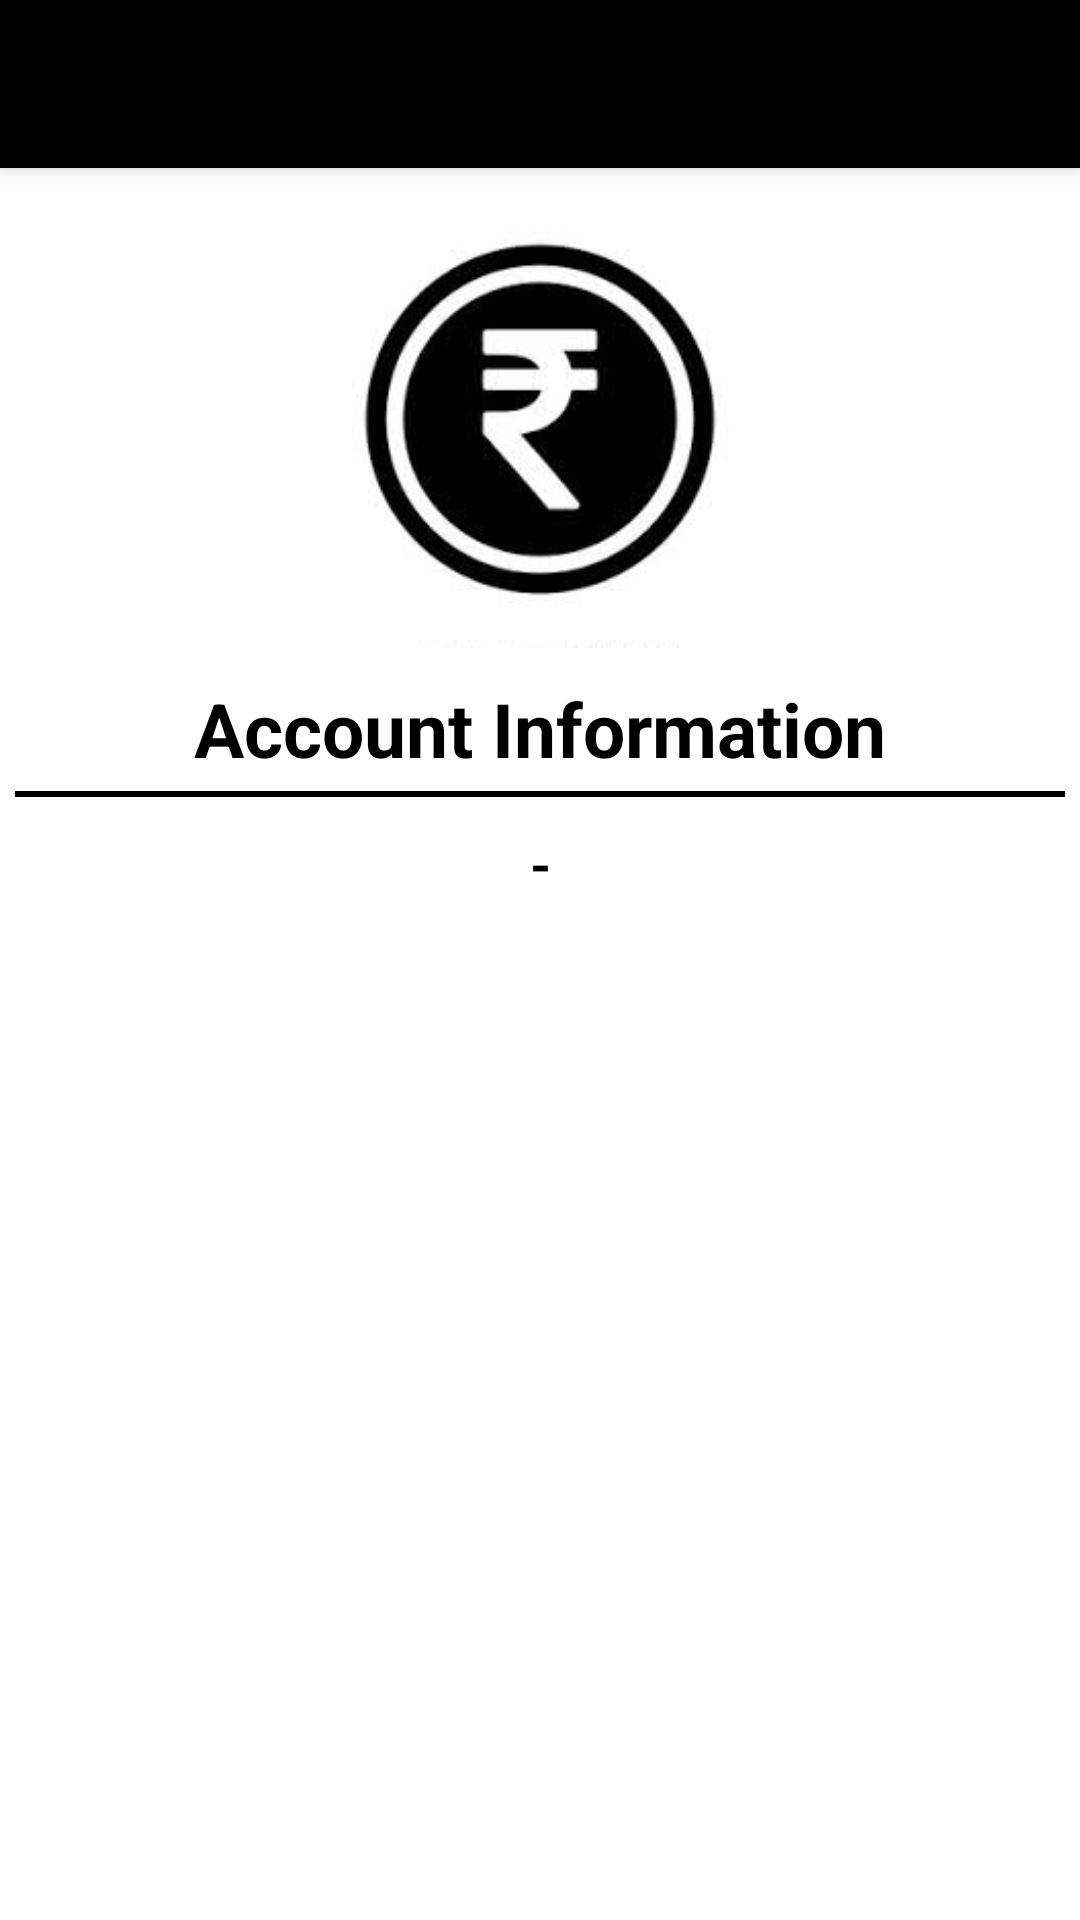

Write the Android layout XML for this screen, with the resource values it uses.
<!-- AndroidManifest.xml: application theme Theme.BudgetTracker -->
<!-- res/layout/activity_account.xml -->
<?xml version="1.0" encoding="utf-8"?>
<LinearLayout xmlns:android="http://schemas.android.com/apk/res/android"
    xmlns:app="http://schemas.android.com/apk/res-auto"
    xmlns:tools="http://schemas.android.com/tools"
    android:layout_width="match_parent"
    android:layout_height="match_parent"
    android:orientation="vertical"
    tools:context=".AccountActivity">

    <androidx.appcompat.widget.Toolbar
        android:layout_width="match_parent"
        android:layout_height="?attr/actionBarSize"
        android:background="#000"
        android:id="@+id/my_Feed_Toolbar"
        android:theme="@style/ThemeOverlay.AppCompat.Dark.ActionBar"
        app:popupTheme="@style/ThemeOverlay.AppCompat.Light"
        android:elevation="4dp">
    </androidx.appcompat.widget.Toolbar>

    <LinearLayout
        android:layout_width="match_parent"
        android:layout_height="wrap_content"
        android:orientation="vertical">

        <ImageView
            android:id="@+id/logo"
            android:layout_width="150dp"
            android:layout_height="150dp"
            android:src="@drawable/logo"
            android:layout_gravity="center"
            android:layout_marginTop="10dp"/>

        <TextView
            android:layout_width="match_parent"
            android:layout_height="wrap_content"
            android:text="Account Information"
            android:textStyle="bold"
            android:textColor="#000"
            android:textSize="25sp"
            android:layout_marginTop="10dp"
            android:gravity="center"/>
        <View
            android:layout_width="match_parent"
            android:layout_height="2dp"
            android:layout_marginTop="4dp"
            android:layout_marginStart="5dp"
            android:layout_marginEnd="5dp"
            android:background="#000" />

        <TextView
            android:id="@+id/userEmail"
            android:layout_width="match_parent"
            android:layout_height="wrap_content"
            android:text="-"
            android:textSize="18sp"
            android:textColor="#000"
            android:textStyle="bold"
            android:gravity="center"
            android:layout_margin="10dp"
            android:textAllCaps="true"
            />

        <Button
            android:id="@+id/logoutBtn"
            android:layout_width="match_parent"
            android:layout_height="wrap_content"
            android:background="@drawable/buttons"
            android:layout_marginTop="20dp"
            android:layout_marginBottom="30dp"
            android:layout_marginRight="30dp"
            android:layout_marginLeft="30dp"
            android:text="LOG OUT"
            android:textColor="#fff"
            android:textStyle="bold"
            android:textSize="20sp"/>
    </LinearLayout>

</LinearLayout>
<!-- resources referenced by this layout -->
<resources>
  <!-- drawable logo: png bitmap (drawable-v24, 20152 bytes) -->
  <style name="Theme.BudgetTracker" parent="Theme.MaterialComponents.DayNight.NoActionBar">
          
          <item name="colorPrimary">@color/purple_500</item>
          <item name="colorPrimaryVariant">@color/purple_700</item>
          <item name="colorOnPrimary">@color/white</item>
          
          <item name="colorSecondary">@color/teal_200</item>
          <item name="colorSecondaryVariant">@color/teal_700</item>
          <item name="colorOnSecondary">@color/black</item>
          
          <item name="android:statusBarColor" tools:targetApi="l">?attr/colorPrimaryVariant</item>
          
  
      </style>
  <!-- not gathered from this repository: default colours our renderer supplied (Android Studio template values) -->
  <color name="purple_500">#FF6200EE</color>
  <color name="purple_700">#FF3700B3</color>
  <color name="teal_200">#FF03DAC5</color>
  <color name="teal_700">#FF018786</color>
  <color name="black">#FF000000</color>
  <color name="white">#FFFFFFFF</color>
</resources>
